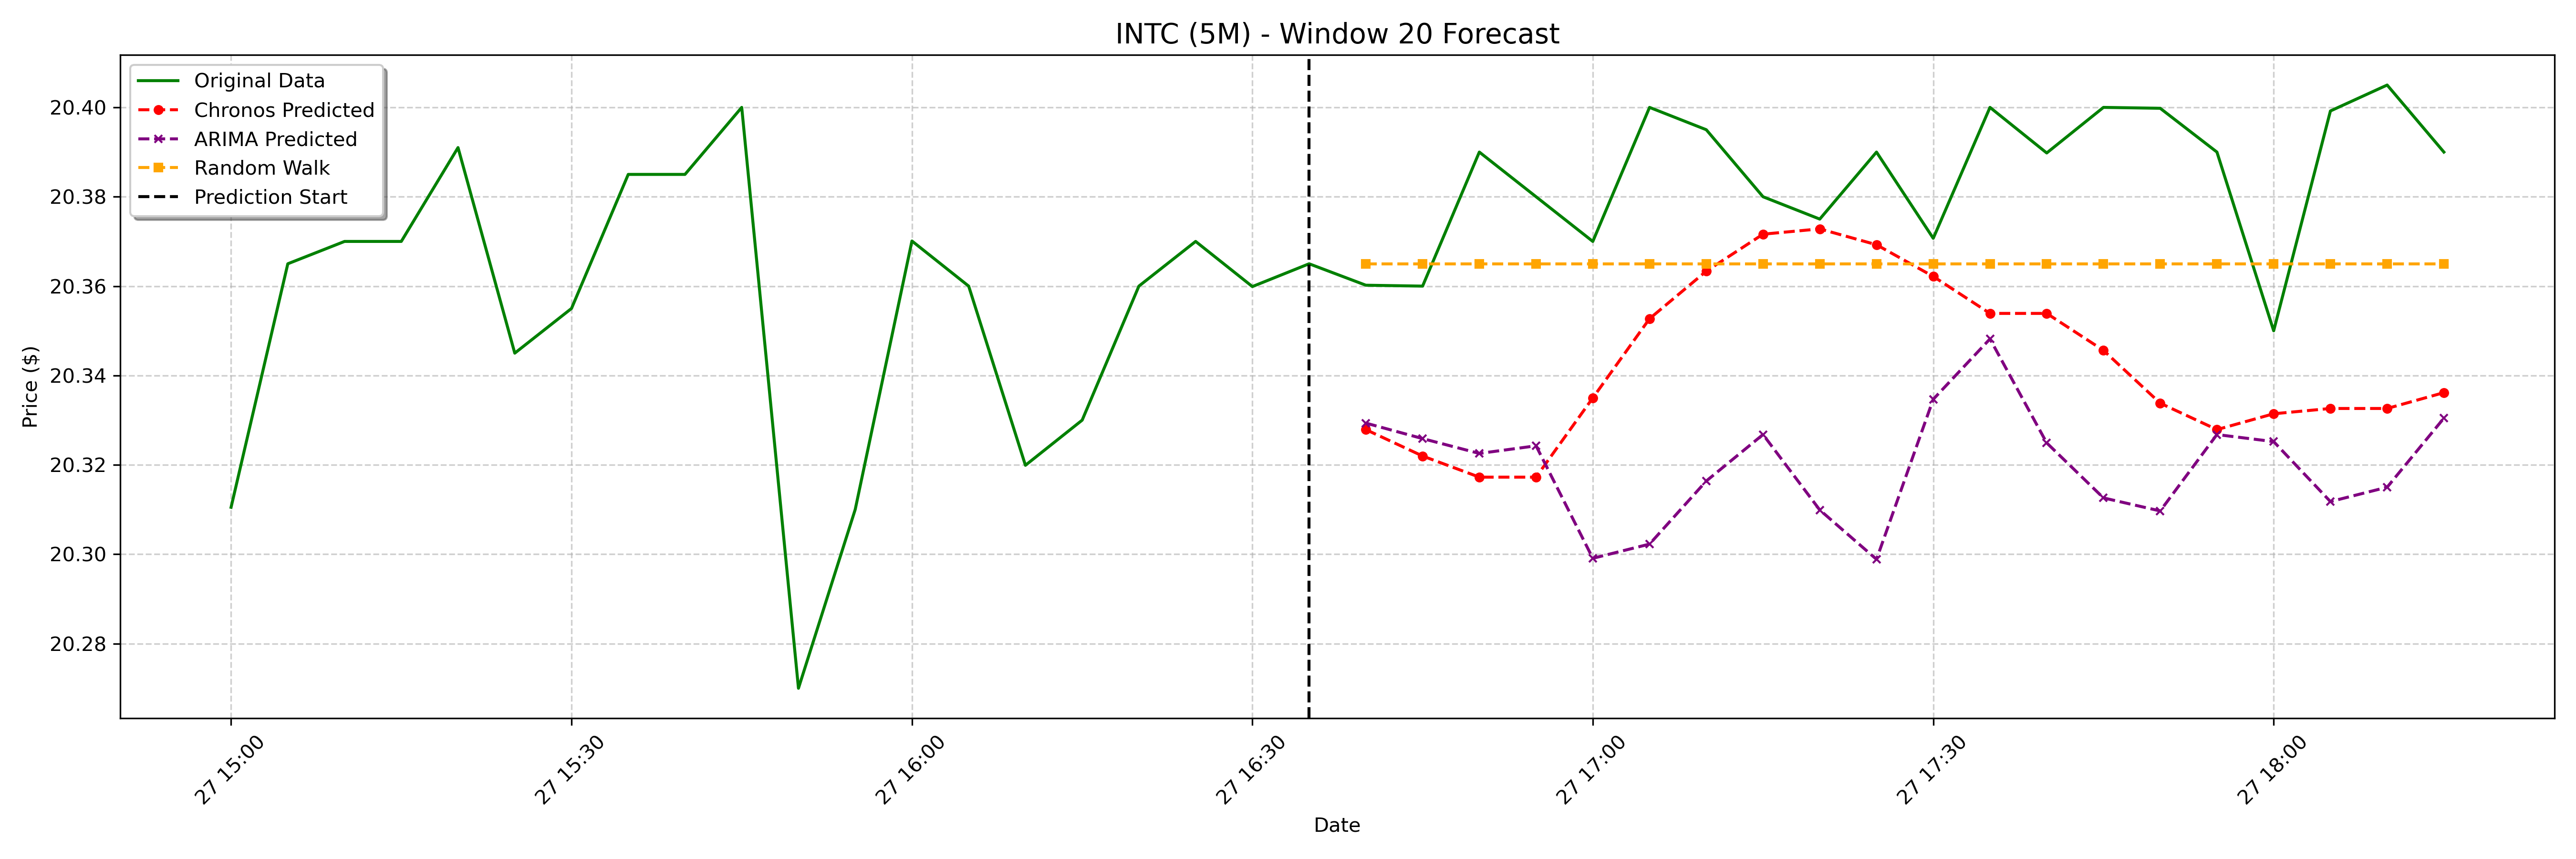

The table this chart was drawn from, first rows:
date, actual, chronos_forecast, arima_forecast, random_walk_forecast
2025-01-27 16:40:00-05:00, 20.36, 20.33, 20.33, 20.36
2025-01-27 16:45:00-05:00, 20.36, 20.32, 20.33, 20.36
2025-01-27 16:50:00-05:00, 20.39, 20.32, 20.32, 20.36
2025-01-27 16:55:00-05:00, 20.38, 20.32, 20.32, 20.36
2025-01-27 17:00:00-05:00, 20.37, 20.33, 20.3, 20.36
2025-01-27 17:05:00-05:00, 20.4, 20.35, 20.3, 20.36
2025-01-27 17:10:00-05:00, 20.39, 20.36, 20.32, 20.36
2025-01-27 17:15:00-05:00, 20.38, 20.37, 20.33, 20.36
2025-01-27 17:20:00-05:00, 20.38, 20.37, 20.31, 20.36
2025-01-27 17:25:00-05:00, 20.39, 20.37, 20.3, 20.36
2025-01-27 17:30:00-05:00, 20.37, 20.36, 20.33, 20.36
2025-01-27 17:35:00-05:00, 20.4, 20.35, 20.35, 20.36
2025-01-27 17:40:00-05:00, 20.39, 20.35, 20.32, 20.36
2025-01-27 17:45:00-05:00, 20.4, 20.35, 20.31, 20.36
2025-01-27 17:50:00-05:00, 20.4, 20.33, 20.31, 20.36
2025-01-27 17:55:00-05:00, 20.39, 20.33, 20.33, 20.36
2025-01-27 18:00:00-05:00, 20.35, 20.33, 20.33, 20.36
2025-01-27 18:05:00-05:00, 20.4, 20.33, 20.31, 20.36
2025-01-27 18:10:00-05:00, 20.41, 20.33, 20.31, 20.36
2025-01-27 18:15:00-05:00, 20.39, 20.34, 20.33, 20.36
